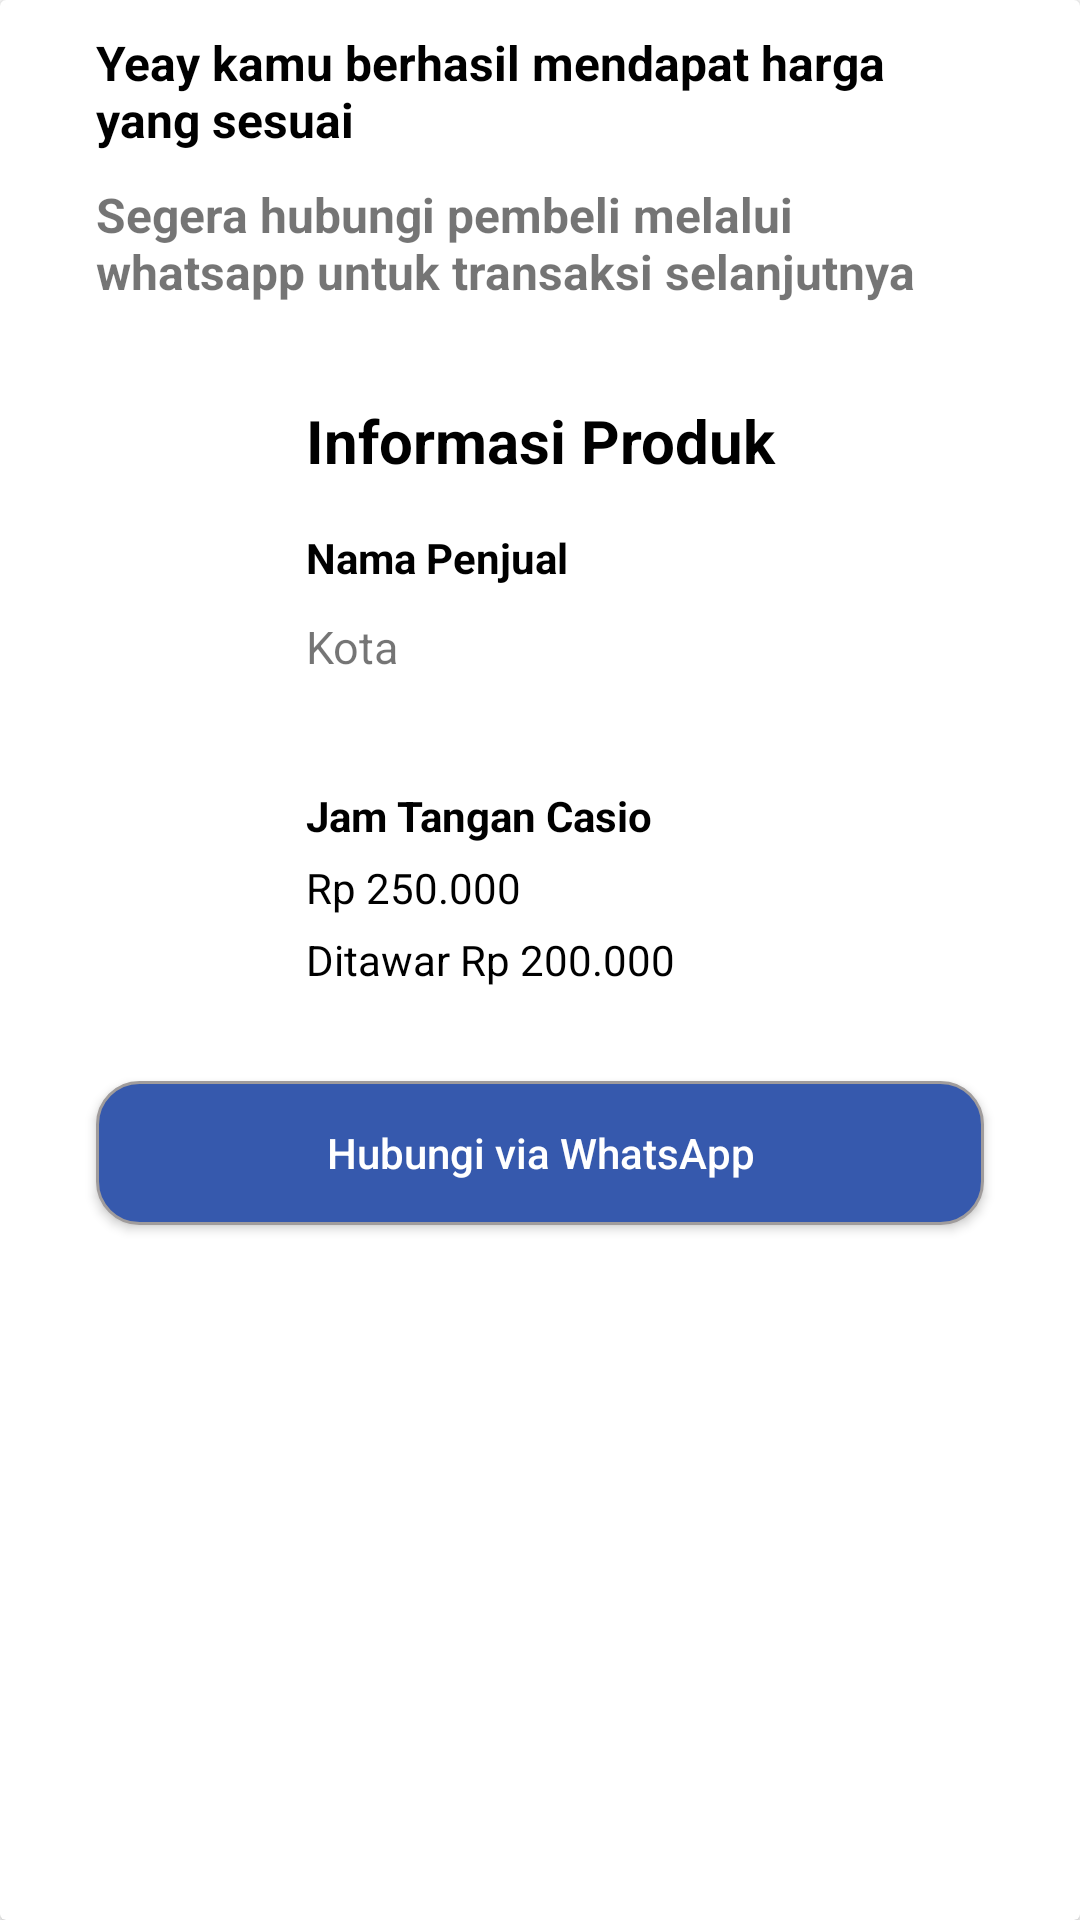

This screen was rendered from an Android layout file. Write that file and the resources it references.
<!-- AndroidManifest.xml: application theme Theme.SecondHand -->
<!-- res/layout/hubungi_via_whatsapp_bottom_sheet.xml -->
<?xml version="1.0" encoding="utf-8"?>
<androidx.cardview.widget.CardView xmlns:android="http://schemas.android.com/apk/res/android"
    xmlns:tools="http://schemas.android.com/tools"
    android:layout_width="match_parent"
    android:layout_height="wrap_content">

    <RelativeLayout
        android:layout_width="match_parent"
        android:layout_height="wrap_content">

        <TextView
            android:id="@+id/txtJudul"
            android:layout_width="match_parent"
            android:layout_height="wrap_content"
            android:layout_marginStart="32dp"
            android:layout_marginTop="10dp"
            android:layout_marginEnd="32dp"
            android:text="@string/text_satu_via_wa"
            android:textColor="@color/black"
            android:textSize="16sp"
            android:textStyle="bold" />

        <TextView
            android:id="@+id/txtKeterangan"
            android:layout_width="match_parent"
            android:layout_height="wrap_content"
            android:layout_below="@+id/txtJudul"
            android:layout_marginLeft="32dp"
            android:layout_marginTop="10dp"
            android:layout_marginRight="32dp"
            android:text="@string/text_dua_via_wa"
            android:textSize="16sp"
            android:textStyle="bold" />

        <TextView
            android:id="@+id/txtProdukMatch"
            android:layout_width="match_parent"
            android:layout_height="wrap_content"
            android:layout_below="@+id/txtKeterangan"
            android:layout_marginTop="32dp"
            android:gravity="center"
            android:text="@string/informasi_produk"
            android:textColor="@color/black"
            android:textSize="20sp"
            android:textStyle="bold" />

        <ImageView
            android:id="@+id/imgPembeliWhatsApp"
            android:layout_width="60dp"
            android:layout_height="60dp"
            android:layout_below="@+id/txtProdukMatch"
            android:layout_marginStart="32dp"
            android:layout_marginTop="16dp"
            android:layout_marginEnd="10dp"
            android:layout_marginBottom="10dp"
            android:scaleType="fitXY"
            android:src="@drawable/ic_launcher_background"
            tools:ignore="ContentDescription" />

        
        <TextView
            android:id="@+id/txtNamaPembeliWhatsApp"
            android:layout_width="match_parent"
            android:layout_height="wrap_content"
            android:layout_below="@+id/txtProdukMatch"
            android:layout_marginTop="16dp"
            android:layout_marginEnd="32dp"
            android:layout_toEndOf="@id/imgPembeliWhatsApp"
            android:text="@string/text_nama_penjual"
            android:textColor="@color/black"
            android:textSize="14sp"
            android:textStyle="bold" />

        
        <TextView
            android:id="@+id/txtKotaPembeliWhatsApp"
            android:layout_width="match_parent"
            android:layout_height="wrap_content"
            android:layout_below="@id/txtNamaPembeliWhatsApp"
            android:layout_marginTop="10dp"
            android:layout_marginEnd="32dp"
            android:layout_toEndOf="@id/imgPembeliWhatsApp"
            android:text="@string/text_kota"
            android:textSize="15sp" />

        <ImageView
            android:id="@+id/imgBarangWhatsApp"
            android:layout_width="60dp"
            android:layout_height="60dp"
            android:layout_below="@id/imgPembeliWhatsApp"
            android:layout_marginStart="32dp"
            android:layout_marginTop="16dp"
            android:scaleType="fitXY"
            android:background="@drawable/ic_launcher_background"
            tools:ignore="ContentDescription" />

        <TextView
            android:id="@+id/txtNamaBarangWhatsApp"
            android:layout_width="match_parent"
            android:layout_height="wrap_content"
            android:layout_below="@+id/imgPembeliWhatsApp"
            android:layout_marginStart="10dp"
            android:layout_marginTop="16dp"
            android:layout_marginEnd="32dp"
            android:layout_toEndOf="@id/imgBarangWhatsApp"
            android:text="@string/text_judul"
            android:textColor="@color/black"
            android:textSize="14sp"
            android:textStyle="bold" />

        <TextView
            android:id="@+id/txtHargaBarangWhatsApp"
            android:layout_width="match_parent"
            android:layout_height="wrap_content"
            android:layout_below="@+id/txtNamaBarangWhatsApp"
            android:layout_marginStart="10dp"
            android:layout_marginTop="5dp"
            android:layout_marginEnd="32dp"
            android:layout_toEndOf="@id/imgBarangWhatsApp"
            android:text="@string/text_harga"
            android:textColor="@color/black"
            android:textSize="14sp" />

        <TextView
            android:id="@+id/txtHargaTawarWhatsApp"
            android:layout_width="match_parent"
            android:layout_height="wrap_content"
            android:layout_below="@+id/txtHargaBarangWhatsApp"
            android:layout_marginStart="10dp"
            android:layout_marginTop="5dp"
            android:layout_marginEnd="32dp"
            android:layout_toEndOf="@id/imgBarangWhatsApp"
            android:text="@string/text_harga_tawar"
            android:textColor="@color/black"
            android:textSize="14sp" />

        <androidx.appcompat.widget.AppCompatButton
            android:id="@+id/btnHubungiViaWHatsApp"
            android:layout_width="match_parent"
            android:textColor="@color/white"
            android:layout_height="wrap_content"
            android:layout_below="@+id/imgBarangWhatsApp"
            android:layout_marginLeft="32dp"
            android:layout_marginTop="38dp"
            android:layout_marginRight="32dp"
            android:layout_marginBottom="24dp"
            android:background="@drawable/custom_button_layout_2"
            android:text="@string/text_hubungi_via_whatsapp"
            android:textAllCaps="false" />
    </RelativeLayout>
</androidx.cardview.widget.CardView>
<!-- resources referenced by this layout -->
<resources>
  <color name="black">#FF000000</color>
  <color name="white">#FFFFFFFF</color>
  <!-- drawable custom_button_layout_2 (drawable) -->
  <?xml version="1.0" encoding="utf-8"?>
  <shape xmlns:android="http://schemas.android.com/apk/res/android" android:shape="rectangle" >
      <corners
          android:radius="14dp"
          />
      <solid
          android:color="@color/bottom_nav_background"
          />
      <stroke
          android:width="1dp"
          android:color="#A09C9C"
          />
  </shape>
  <string name="informasi_produk">Informasi Produk</string>
  <string name="text_dua_via_wa">Segera hubungi pembeli melalui whatsapp untuk transaksi selanjutnya</string>
  <string name="text_harga">Rp 250.000</string>
  <string name="text_harga_tawar">Ditawar Rp 200.000</string>
  <string name="text_hubungi_via_whatsapp">Hubungi via WhatsApp</string>
  <string name="text_judul">Jam Tangan Casio</string>
  <string name="text_kota">Kota</string>
  <string name="text_nama_penjual">Nama Penjual</string>
  <string name="text_satu_via_wa">Yeay kamu berhasil mendapat harga yang sesuai</string>
  <style name="Theme.SecondHand" parent="Theme.MaterialComponents.Light.NoActionBar">
          
          <item name="colorPrimary">@color/purple_500</item>
          <item name="colorPrimaryVariant">@color/purple_700</item>
          <item name="colorOnPrimary">@color/white</item>
          
          <item name="colorSecondary">@color/teal_200</item>
          <item name="colorSecondaryVariant">@color/teal_700</item>
          <item name="colorOnSecondary">@color/black</item>
          
          <item name="android:statusBarColor" tools:targetApi="l">@color/bottom_nav_selected_item</item>
          
      </style>
  <color name="bottom_nav_background">#3659AD</color>
  <color name="purple_500">#FF6200EE</color>
  <color name="purple_700">#FF3700B3</color>
  <color name="teal_200">#FF03DAC5</color>
  <color name="teal_700">#FF018786</color>
  <color name="bottom_nav_selected_item">#220006</color>
</resources>
